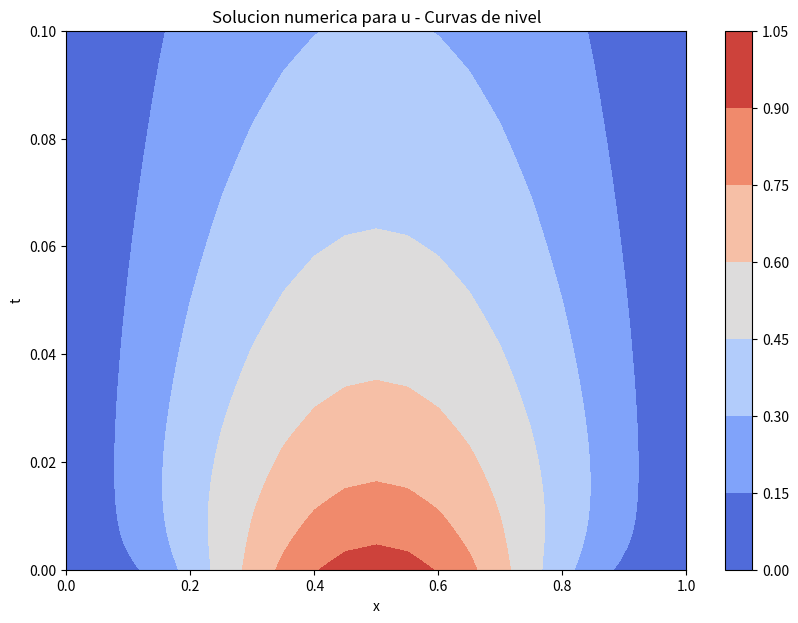
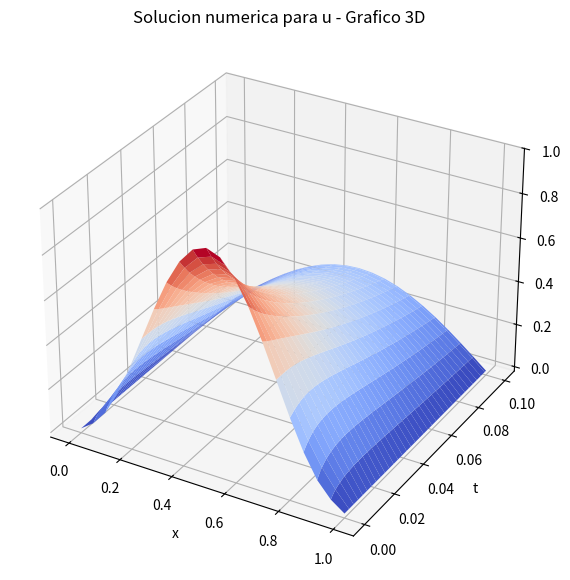
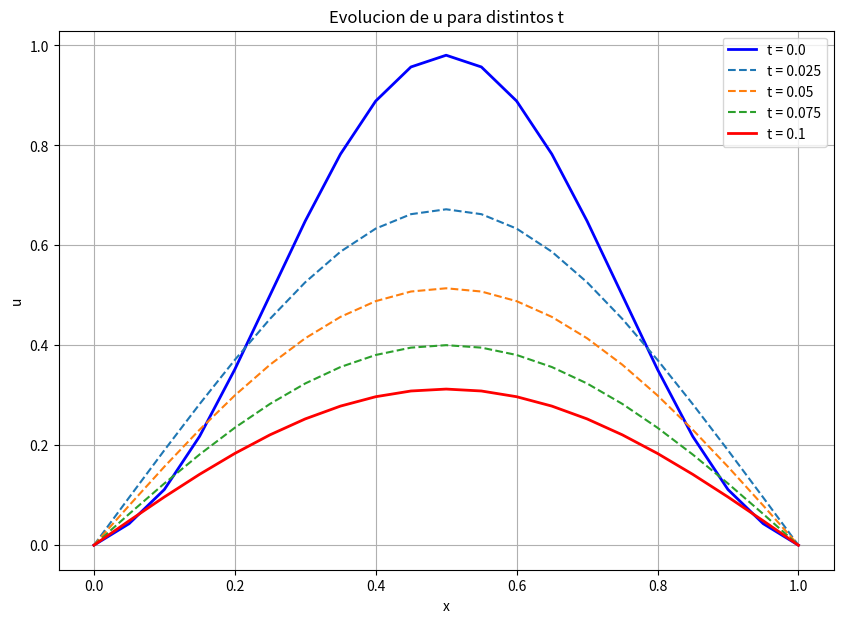

The script that saved these images, in order:
# -*- coding: utf-8 -*-
"""
Created on Thu Dec 13 14:34:29 2018

[redacted]
"""
#Imports
import numpy as np
import pylab as pl #Rutinas gráficas
import matplotlib.pyplot as plt
from mpl_toolkits.mplot3d import Axes3D
from matplotlib import cm

xl=0; xr=1; # x domain [xl,xr]
J = 20; # J: number of division for x
dx = (xr-xl) / J; # dx: mesh size
t0 = 0.0; tf = 0.1; # initial and final simulation time
Nt = 100; # Nt: number of time steps
dt = tf/Nt;

mu = dt/(dx)**2;
#if mu > 0.5: # make sure dt satisy stability condition
#    raise ValueError('mu should < 0.5!')

# Evaluate the initial conditions
x = np.linspace(xl, xr, J+1)# generate the grid point
f = (np.sin(np.pi*x))**2

#Initialize de solution matrix in zeros
u = np.zeros([J+1,Nt+1]);

# Find the approximate solution at each time step
tt = np.linspace(t0, tf, Nt+1);
for n in np.arange(Nt+1):
    t = tt[n]; # current time
    # boundary condition at left side
    gl = 0
    # boundary condition at right side
    gr = 0
    if n==0: # first time step
        for j in np.arange(1,J): # interior nodes
            u[j,n] = f[j] + dt*f[j]*(1-f[j]) + mu*(f[j+1]-2*f[j]+f[j-1]);
        u[0,n] = gl; # the left-end point
        u[J,n] = gr; # the right-end point
    else:
        for j in np.arange(1,J): # interior nodes
            u[j,n]=u[j,n-1]+mu*(u[j+1,n-1]-2*u[j,n-1]+u[j-1,n-1]);
        u[0,n] = gl; # the left-end point
        u[J,n] = gr; # the right-end point
        
# Plot the results
print('Ploteando curvas de nivel')
pl.figure(1, figsize=(10,7))
#colormap(gray); # draw gray figure
#pl.surf(x,tt, u); # 3-D surface plot
X, Y = np.meshgrid(x, tt)
pl.contourf(X, Y, u.T, cmap=cm.coolwarm); # 3-D surface plot
pl.colorbar()
pl.xlabel('x')
pl.ylabel('t')
#pl.zlabel('u')
pl.title('Solucion numerica para u - Curvas de nivel')
pl.savefig('tp2-curvas_nivel_u.png')
pl.show()

print('Ploteando 3D')
fig = plt.figure(2, figsize=(10,7))
ax = fig.add_subplot(111, projection='3d')
ax.plot_surface(X, Y, u.T, cmap=cm.coolwarm)
pl.xlabel('x')
pl.ylabel('t')
plt.title('Solucion numerica para u - Grafico 3D')
pl.savefig('tp2-grafico_3D_u.png')
plt.show()

print('Evolucion de u para distintos t')
pl.figure(3, figsize=(10,7))
#Primera y final salen en linea gruesa
#el resto en linea fina punteada
pl.plot(x, u[:, 0], 'b', label='t = ' + str(t0), lw=2)
pl.plot(x, u[:, Nt*1//4], '--', label='t = ' + str(t0 + Nt*1//4 * dt))
pl.plot(x, u[:, Nt//2], '--', label='t = ' + str(t0 + Nt//2 * dt))
pl.plot(x, u[:, Nt*3//4], '--', label='t = ' + str(t0 + Nt*3//4 * dt))
pl.plot(x, u[:, -1], 'r', label='t = ' + str(tf), lw=2)
pl.legend(loc='best')
pl.grid()
pl.xlabel('x')
pl.ylabel('u')
pl.title('Evolucion de u para distintos t')
pl.savefig('tp2-evolucion_u.png')
pl.show()